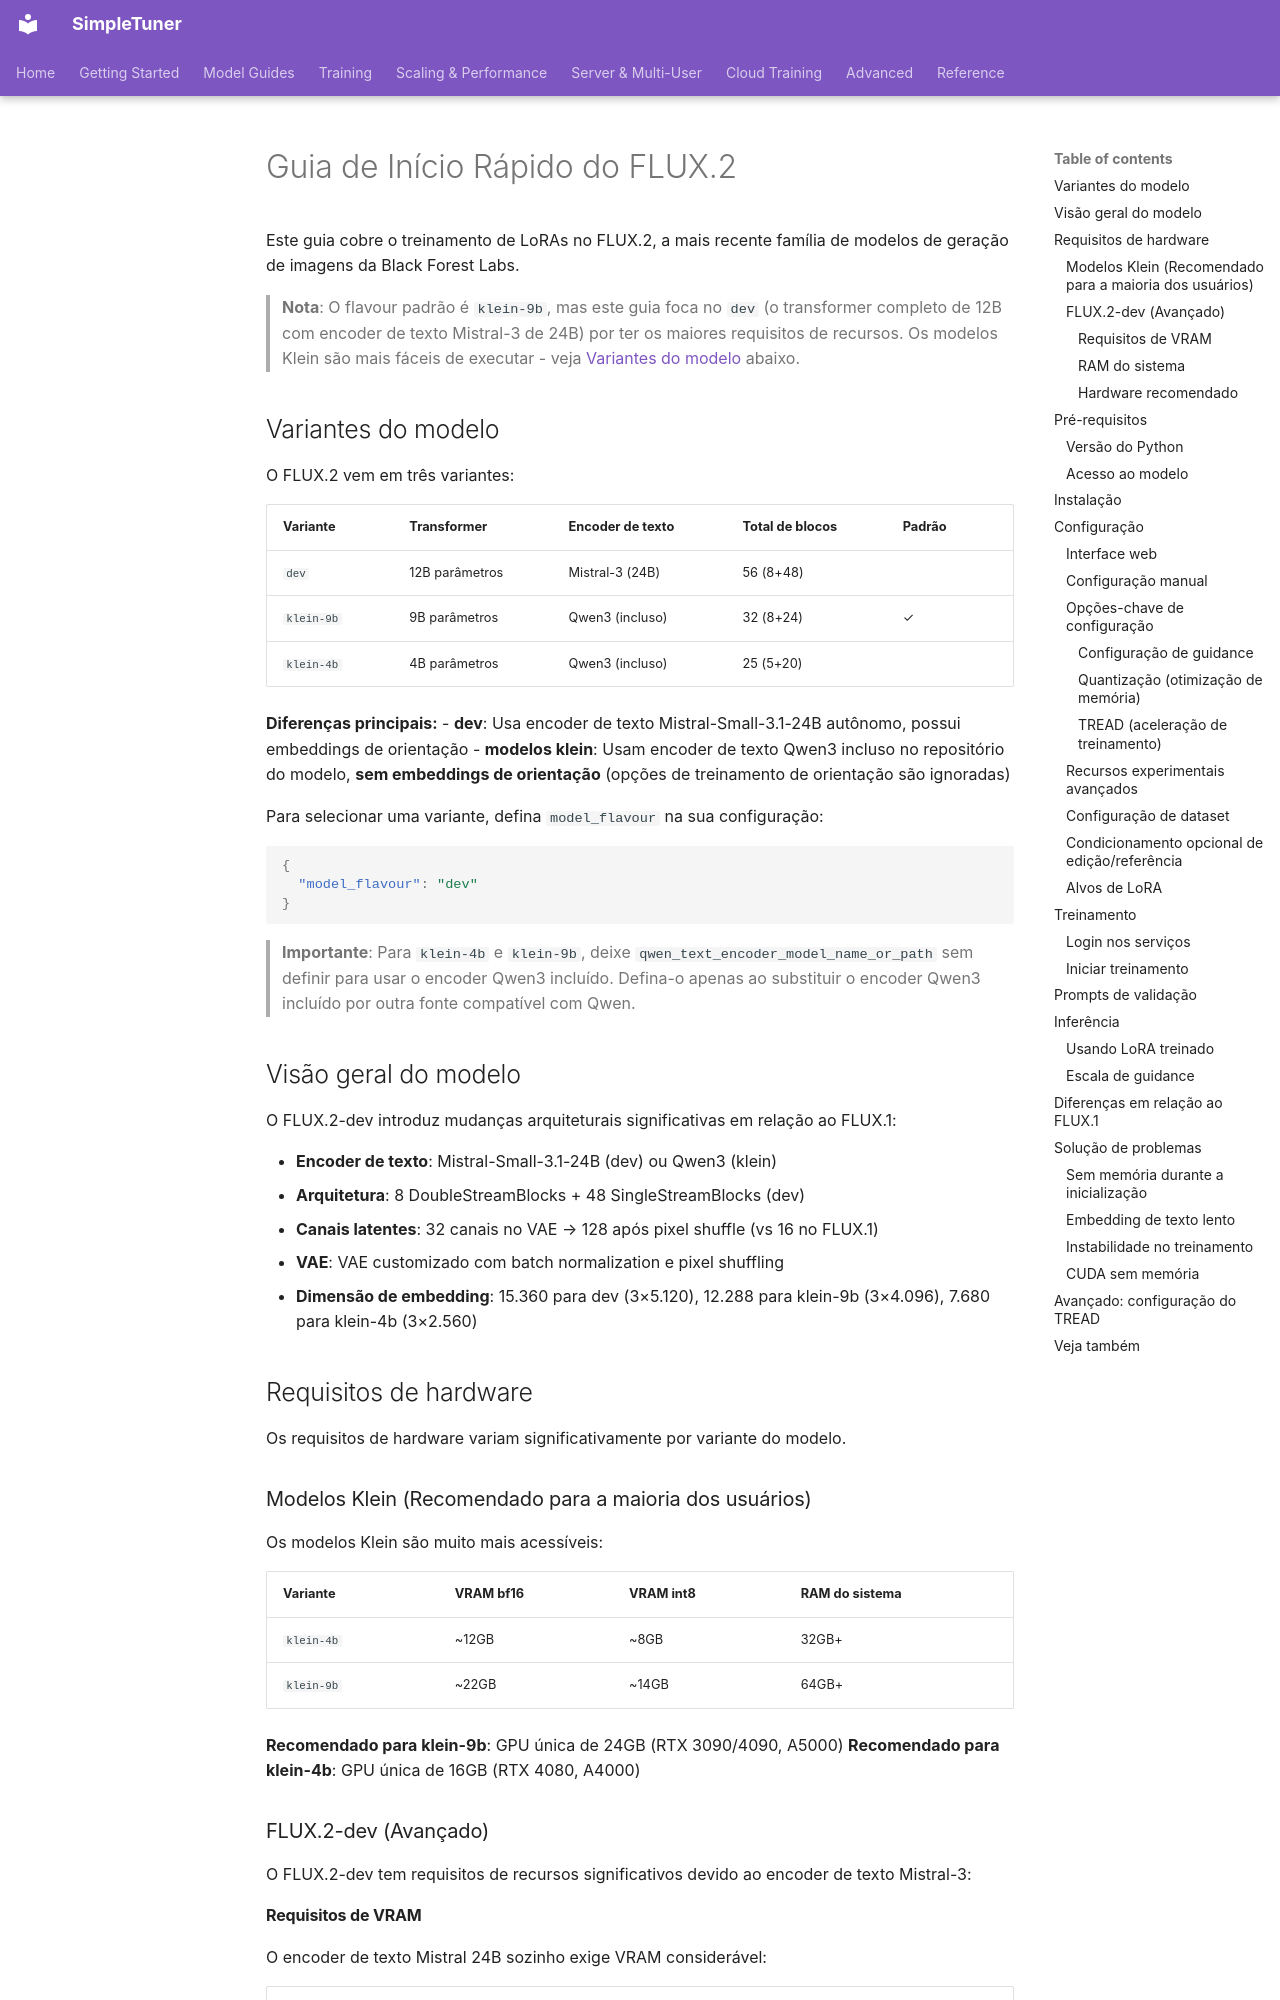

repository: bghira/SimpleTuner · page: quickstart/FLUX2.pt-BR/index.html · generator: mkdocs

# Guia de Início Rápido do FLUX.2

Este guia cobre o treinamento de LoRAs no FLUX.2, a mais recente família de modelos de geração de imagens da Black Forest Labs.

> **Nota**: O flavour padrão é `klein-9b`, mas este guia foca no `dev` (o transformer completo de 12B com encoder de texto Mistral-3 de 24B) por ter os maiores requisitos de recursos. Os modelos Klein são mais fáceis de executar - veja [Variantes do modelo](#variantes-do-modelo) abaixo.

## Variantes do modelo

O FLUX.2 vem em três variantes:

| Variante | Transformer | Encoder de texto | Total de blocos | Padrão |
|---------|-------------|------------------|-----------------|--------|
| `dev` | 12B parâmetros | Mistral-3 (24B) | 56 (8+48) | |
| `klein-9b` | 9B parâmetros | Qwen3 (incluso) | 32 (8+24) | ✓ |
| `klein-4b` | 4B parâmetros | Qwen3 (incluso) | 25 (5+20) | |

**Diferenças principais:**
- **dev**: Usa encoder de texto Mistral-Small-3.1-24B autônomo, possui embeddings de orientação
- **modelos klein**: Usam encoder de texto Qwen3 incluso no repositório do modelo, **sem embeddings de orientação** (opções de treinamento de orientação são ignoradas)

Para selecionar uma variante, defina `model_flavour` na sua configuração:
```json
{
  "model_flavour": "dev"
}
```

> **Importante**: Para `klein-4b` e `klein-9b`, deixe `qwen_text_encoder_model_name_or_path` sem definir para usar o encoder Qwen3 incluído. Defina-o apenas ao substituir o encoder Qwen3 incluído por outra fonte compatível com Qwen.

## Visão geral do modelo

O FLUX.2-dev introduz mudanças arquiteturais significativas em relação ao FLUX.1:

- **Encoder de texto**: Mistral-Small-3.1-24B (dev) ou Qwen3 (klein)
- **Arquitetura**: 8 DoubleStreamBlocks + 48 SingleStreamBlocks (dev)
- **Canais latentes**: 32 canais no VAE → 128 após pixel shuffle (vs 16 no FLUX.1)
- **VAE**: VAE customizado com batch normalization e pixel shuffling
- **Dimensão de embedding**: 15.360 para dev (3×5.120), 12.288 para klein-9b (3×4.096), 7.680 para klein-4b (3×2.560)

## Requisitos de hardware

Os requisitos de hardware variam significativamente por variante do modelo.

### Modelos Klein (Recomendado para a maioria dos usuários)

Os modelos Klein são muito mais acessíveis:

| Variante | VRAM bf16 | VRAM int8 | RAM do sistema |
|---------|-----------|-----------|----------------|
| `klein-4b` | ~12GB | ~8GB | 32GB+ |
| `klein-9b` | ~22GB | ~14GB | 64GB+ |

**Recomendado para klein-9b**: GPU única de 24GB (RTX 3090/4090, A5000)
**Recomendado para klein-4b**: GPU única de 16GB (RTX 4080, A4000)
